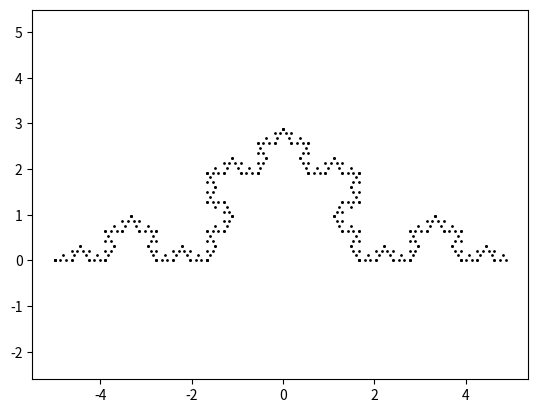

The matplotlib source for this figure:
# !bin/python3.7
import matplotlib.pyplot as plt
from numpy import array, append

def kochenize(a,b):
    HFACTOR = (3**0.5)/6
    dx = b[0] - a[0]
    dy = b[1] - a[1]
    mid = ( (a[0]+b[0])/2, (a[1]+b[1])/2 )
    p1 = ( a[0]+dx/3, a[1]+dy/3 )
    p3 = ( b[0]-dx/3, b[1]-dy/3 )
    p2 = ( mid[0]-dy*HFACTOR, mid[1]+dx*HFACTOR )
    return p1, p2, p3

def koch( steps, width, verbose = False, **kwargs):
    """ half snowflake: fractal dimension: log4/log3 """
    arraysize = 4**steps + 1
    points = [(0.0,0.0)]*arraysize
    points[0] = (-width/2., 0.0)
    points[-1] = (width/2., 0.0)
    stepwidth = arraysize - 1
    vX, vY = array([]), array([])
    if 'interactivePlot' in kwargs.keys() and kwargs['interactivePlot'] == True:
        plt.figure( 1, figsize = (12,5))
        plt.clf()
        ax = plt.axes( [.1,.1,.85,.85]) #[0, 10, 0, 1])
        plt.ion()


    for n in range( steps):
        segment = int( (arraysize-1)/stepwidth)
        if verbose:
            print('steps', steps, 'segment', segment)

        for s in range( segment):
            st = int(s*stepwidth)
            a = (points[st][0], points[st][1])
            b = (points[st+stepwidth][0], points[st+stepwidth][1])
            index1 = int( st + (stepwidth)/4)
            index2 = int( st + (stepwidth)/2)
            index3 = int( st + ((stepwidth)/4)*3)
            result = kochenize(a,b)
            vX = append( vX, points[st][0])
            vY = append( vY, points[st][1])
            points[index1], points[index2], points[index3] = result    
        if 'interactivePlot' in kwargs.keys() and kwargs['interactivePlot'] == True:
            ax.set_title(  'N = %i'%(vX.shape[0]))
            ax.plot( vX, vY, 'ko', ms = 1)
            #ax.text( B[0], C[1],  'N = %i'%(n))
            plt.pause(0.05)
        stepwidth = int( stepwidth/4)
    return vX, vY

if __name__ == '__main__':
    TOTALWIDTH = 10
    vX, vY = koch( 5, TOTALWIDTH )
    plt.plot( vX, vY, 'ko', ms=1, )
    plt.axis('equal')
    plt.show()




